Dataset: eyes (GitHub, Kyoeun33/yawm1). Classes: closed, open.

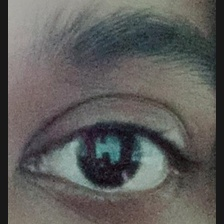
Label: open

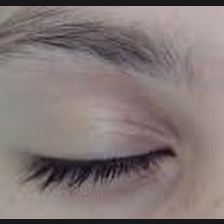
Label: closed

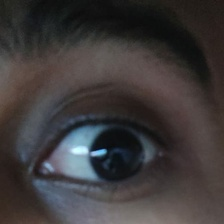
Label: open

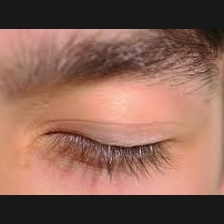
Label: closed

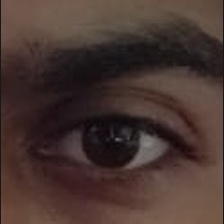
Label: open

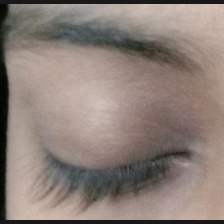
Label: closed
